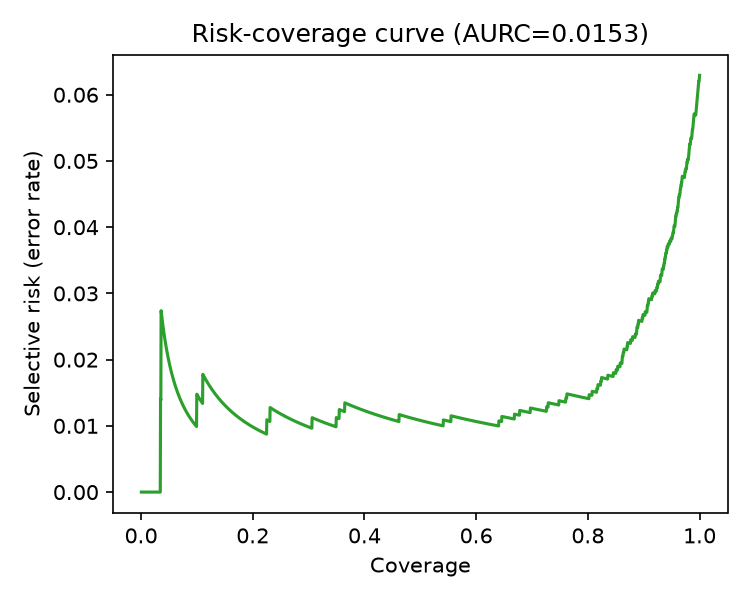

Values plotted in this chart, from the file beside it:
coverage, risk
0.0004916, 0.0
0.0009833, 0.0
0.001475, 0.0
0.001967, 0.0
0.002458, 0.0
0.00295, 0.0
0.003441, 0.0
0.003933, 0.0
0.004425, 0.0
0.004916, 0.0
0.005408, 0.0
0.0059, 0.0
0.006391, 0.0
0.006883, 0.0
0.007375, 0.0
0.007866, 0.0
0.008358, 0.0
0.00885, 0.0
0.009341, 0.0
0.009833, 0.0
0.01032, 0.0
0.01082, 0.0
0.01131, 0.0
0.0118, 0.0
0.01229, 0.0
0.01278, 0.0
0.01327, 0.0
0.01377, 0.0
0.01426, 0.0
0.01475, 0.0
0.01524, 0.0
0.01573, 0.0
0.01622, 0.0
0.01672, 0.0
0.01721, 0.0
0.0177, 0.0
0.01819, 0.0
0.01868, 0.0
0.01917, 0.0
0.01967, 0.0
0.02016, 0.0
0.02065, 0.0
0.02114, 0.0
0.02163, 0.0
0.02212, 0.0
0.02262, 0.0
0.02311, 0.0
0.0236, 0.0
0.02409, 0.0
0.02458, 0.0
0.02507, 0.0
0.02557, 0.0
0.02606, 0.0
0.02655, 0.0
0.02704, 0.0
0.02753, 0.0
0.02802, 0.0
0.02852, 0.0
0.02901, 0.0
0.0295, 0.0
... 1,974 more rows
